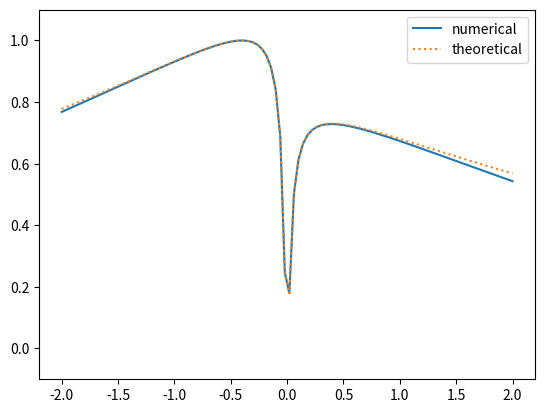

Python code for this plot:
# %%[markdown]
# これはTakayoshi, Wu and Oka(2021)のHamiltonianを用いて，
# Lim, Fuchs and Montambaux(2015)の論文の遷移確率
# $$
# P = \exp \left(-\frac{4}{|w|} \int_0^{\mathrm{Im} t_c} dv
#      \mathrm{Re} (E|_{t=\mathrm{Re} t_c + iv}) \right)
# $$
# を算出したとき，完全トンネルが見られることを確かめるためのプログラムです。
# ただし、ゼロ点のみ遷移点近傍で近似しています。

# %%
import math
import cmath
import numpy as np
import matplotlib.pyplot as plt

from scipy.integrate import quad

# parameter
v = 1  # energy slope
m = 0.1  # minimal energy gap
k = 1  # geodesic curvature

F_values = np.linspace(-2, 2, 100)  # sweep speed
tt = 0  # transition time

# constant
h = 1  # Dirac constant (should not change)
TP_list = []  # transition probability


def TLZ_theoretical(F):
    TLZ = -math.pi * (m + k*v*F/4)**2 / (abs(v) * abs(F))
    return np.exp(TLZ)


def q(t):
    """
    define parameter sweep q

    q = adiabatic parameter * time

    Args:
        t (float): time

    Returns:
        float: q
    """
    return -F * t


def Hc(t, component):
    """
    define complex Hamiltonian

    Args:
        t (float): time
        component (string): component of vector

    Returns:
        float: specified component
    """
    H = {}

    H['x'] = v * q(t)
    H['y'] = 0.5 * k * v**2 * q(t)**2
    H['z'] = m
    H['x_dot'] = v
    H['y_dot'] = k * v**2 * q(t)
    H['z_dot'] = 0

    return H[component]


def phi_dot(t):
    """
    define derivative of azimuthal angle

    Args:
        t (float): time

    Returns:
        float: derivative of azimuthal angle
    """
    num = -Hc(t, "x")*Hc(t, "y_dot") + Hc(t, "x_dot")*Hc(t, "y")
    den = Hc(t, "x")**2 + Hc(t, "y")**2
    return num / den


def E_plus_unitary_transformed(t):
    """
    define adiabatic energy (unitary transformed)

    Args:
        t (float): time

    Returns:
        float: adiabatic energy (unitary transformed)
    """
    X = Hc(t, "x")
    Y = Hc(t, "y")
    Z = Hc(t, "z")
    phi_d = phi_dot(t)
    return cmath.sqrt(X**2 + Y**2 + (Z + 0.5*(-F)*phi_d)**2)


def Re_E(t):
    """
    define real part of adiabatic energy (unitary transformed)

    Args:
        t (float): time

    Returns:
        float: real part of adiabatic energy (unitary transformed)
    """
    Integrand = E_plus_unitary_transformed(tt + 1j*t)
    return Integrand.real


for F in F_values:
    zero_approx = abs(m + k*v*F/4) / (abs(v) * (-F))
    # zero of adiabatic energy (approximated)

    # imaginary part of integral of adiabatic energy (unitary transformed)
    ll_Re_E = 0  # lower limit
    ul_Re_E = zero_approx  # upper limit
    log_TP, _ = quad(Re_E, ll_Re_E, ul_Re_E)
    log_TP *= -4 * (-F) / abs(F)

    TP = math.exp(log_TP)  # transition probability
    TP_list.append(TP)

plt.plot(F_values, TP_list, label="numerical")
plt.plot(F_values, TLZ_theoretical(F_values),
         linestyle=":", label="theoretical")
plt.ylim(-0.1, 1.1)
plt.legend()
plt.show()
